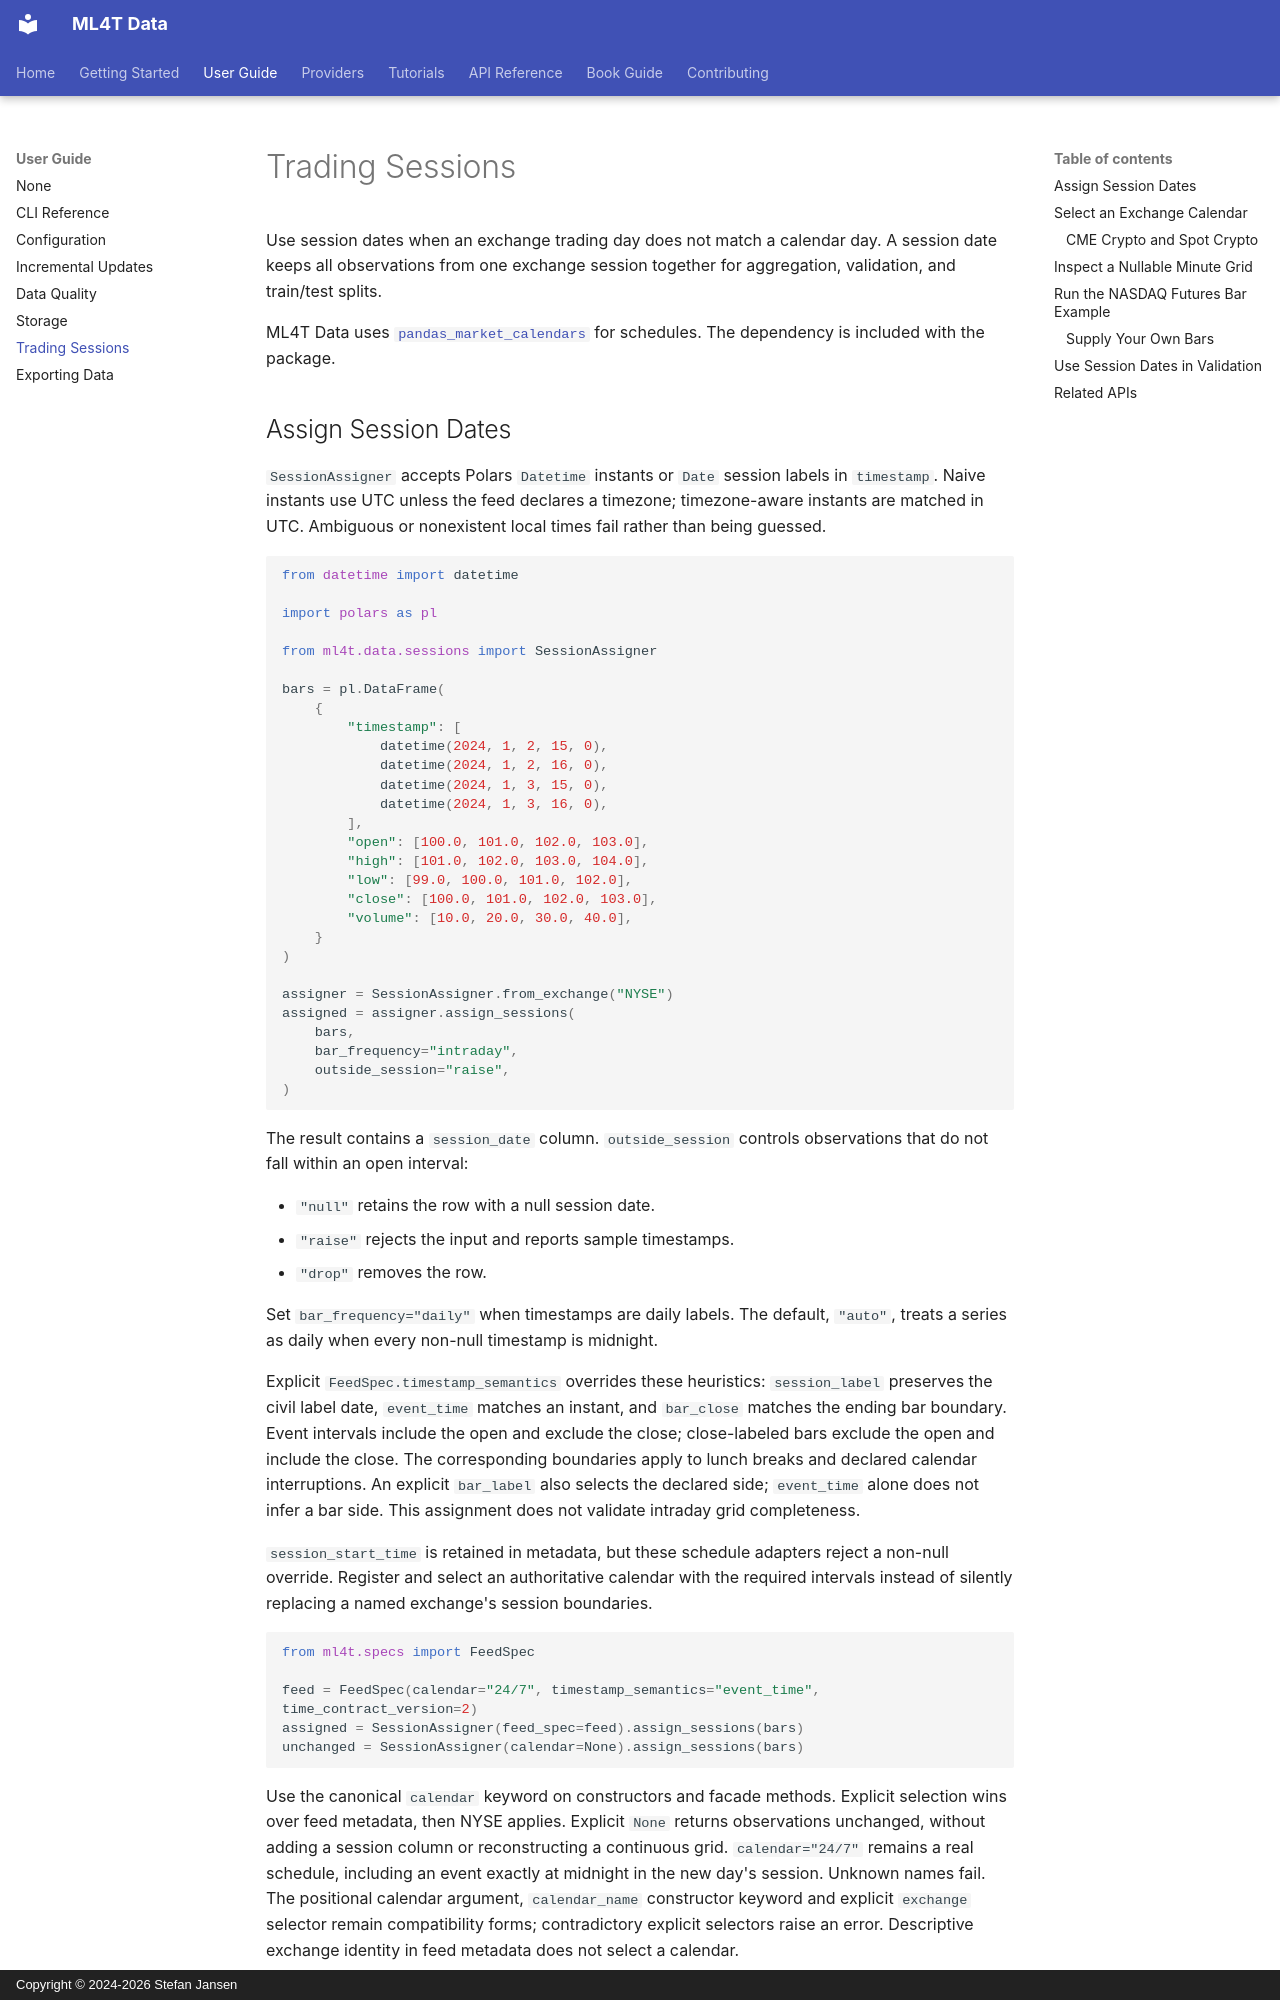

repository: ml4t/data · page: user-guide/sessions/index.html · generator: mkdocs · copyright: Copyright © 2024-2026 Stefan Jansen

# Trading Sessions

Use session dates when an exchange trading day does not match a calendar day. A session date keeps
all observations from one exchange session together for aggregation, validation, and train/test
splits.

ML4T Data uses
[`pandas_market_calendars`](https://github.com/rsheftel/pandas_market_calendars) for schedules. The
dependency is included with the package.

## Assign Session Dates

`SessionAssigner` accepts Polars `Datetime` instants or `Date` session labels in `timestamp`.
Naive instants use UTC unless the feed declares a timezone; timezone-aware instants are matched in
UTC. Ambiguous or nonexistent local times fail rather than being guessed.

```python
from datetime import datetime

import polars as pl

from ml4t.data.sessions import SessionAssigner

bars = pl.DataFrame(
    {
        "timestamp": [
            datetime(2024, 1, 2, 15, 0),
            datetime(2024, 1, 2, 16, 0),
            datetime(2024, 1, 3, 15, 0),
            datetime(2024, 1, 3, 16, 0),
        ],
        "open": [100.0, 101.0, 102.0, 103.0],
        "high": [101.0, 102.0, 103.0, 104.0],
        "low": [99.0, 100.0, 101.0, 102.0],
        "close": [100.0, 101.0, 102.0, 103.0],
        "volume": [10.0, 20.0, 30.0, 40.0],
    }
)

assigner = SessionAssigner.from_exchange("NYSE")
assigned = assigner.assign_sessions(
    bars,
    bar_frequency="intraday",
    outside_session="raise",
)
```

The result contains a `session_date` column. `outside_session` controls observations that do not
fall within an open interval:

- `"null"` retains the row with a null session date.
- `"raise"` rejects the input and reports sample timestamps.
- `"drop"` removes the row.

Set `bar_frequency="daily"` when timestamps are daily labels. The default, `"auto"`, treats a
series as daily when every non-null timestamp is midnight.

Explicit `FeedSpec.timestamp_semantics` overrides these heuristics: `session_label` preserves the
civil label date, `event_time` matches an instant, and `bar_close` matches the ending bar boundary.
Event intervals include the open and exclude the close; close-labeled bars exclude the open and
include the close. The corresponding boundaries apply to lunch breaks and declared calendar
interruptions. An explicit `bar_label` also selects the declared side; `event_time` alone does not
infer a bar side. This assignment does
not validate intraday grid completeness.

`session_start_time` is retained in metadata, but these schedule adapters reject a non-null override.
Register and select an authoritative calendar with the required intervals instead of silently
replacing a named exchange's session boundaries.

```python
from ml4t.specs import FeedSpec

feed = FeedSpec(calendar="24/7", timestamp_semantics="event_time", time_contract_version=2)
assigned = SessionAssigner(feed_spec=feed).assign_sessions(bars)
unchanged = SessionAssigner(calendar=None).assign_sessions(bars)
```

Use the canonical `calendar` keyword on constructors and facade methods. Explicit selection wins
over feed metadata, then NYSE applies. Explicit `None` returns observations unchanged, without
adding a session column or reconstructing a continuous grid. `calendar="24/7"` remains a real
schedule, including an event exactly at midnight in the new day's session. Unknown names fail.
The positional calendar argument, `calendar_name` constructor keyword and explicit `exchange`
selector remain compatibility forms; contradictory explicit selectors raise an error. Descriptive
exchange identity in feed metadata does not select a calendar.

Data's `Metadata` supports the same versioned temporal declaration. Version 1 retains legacy null
inheritance; version 2 preserves omitted calendar versus explicit null through JSON, copying and
shared FeedSpec projection. Use `model_dump(mode="json")` before a YAML writer, and ordinary
`model_dump_json()` for JSON; do not deliberately exclude null fields when preserving a disable
declaration. Declared timezone, timestamp semantics and fixed-grid fields survive these bridges.
